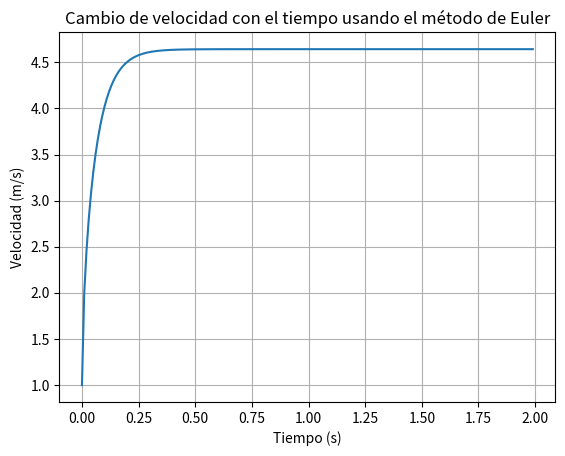

Python code for this plot:
'''
Con el método de Euler vamos a resolver el problema de un ciclista moviendose a una velocidad v, el cual experimenta 
resistencia del aire. Teoricamente planteamos la edo y solo nos quedaría plantear el código
'''
import matplotlib.pyplot as plt

def euler(dt,vtot,C,rho,A,m,P,v0):
    velocidades=[]
    tiempos=[]
    v=v0
    t=0
    for i in range(vtot):
        velocidades.append(v)
        tiempos.append(t)
        v=v+(P/(m*v)-C*rho*A*v**2/m)*dt
        t+=dt
    return velocidades, tiempos
#Definimos valores:
v0=1
vtot=200
dt=0.01
C=1
rho=1
A=1
m=1
P=100

# Ejecutar la función euler
velocidades, tiempos = euler(dt, vtot, C, rho, A, m, P, v0)

# Graficar los resultados
plt.plot(tiempos, velocidades)
plt.xlabel('Tiempo (s)')
plt.ylabel('Velocidad (m/s)')
plt.title('Cambio de velocidad con el tiempo usando el método de Euler')
plt.grid(True)
plt.show()